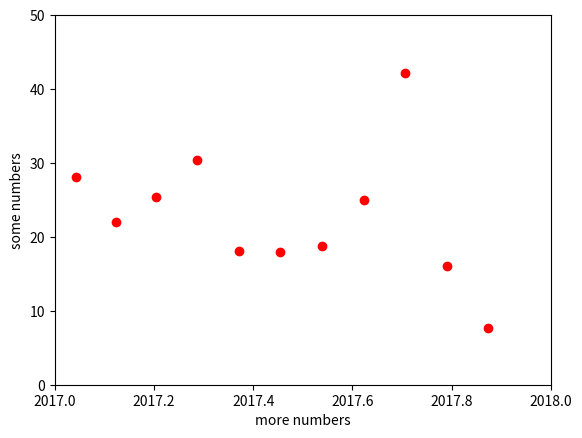

Source code (Python):
"""
=============
Pyplot Simple
=============
"""
import matplotlib.pyplot as test

"""
format x , y
"""

test.plot([2017.043,2017.123,2017.205,2017.287,2017.372,2017.454,2017.538,2017.624,2017.707,2017.79,2017.874], [28.1,22,25.4,30.4,18.1,18,18.8,25,42.2,16,7.7], 'ro')
test.axis([2017, 2018, 0, 50])

test.ylabel('some numbers')
test.xlabel('more numbers')
test.show()

